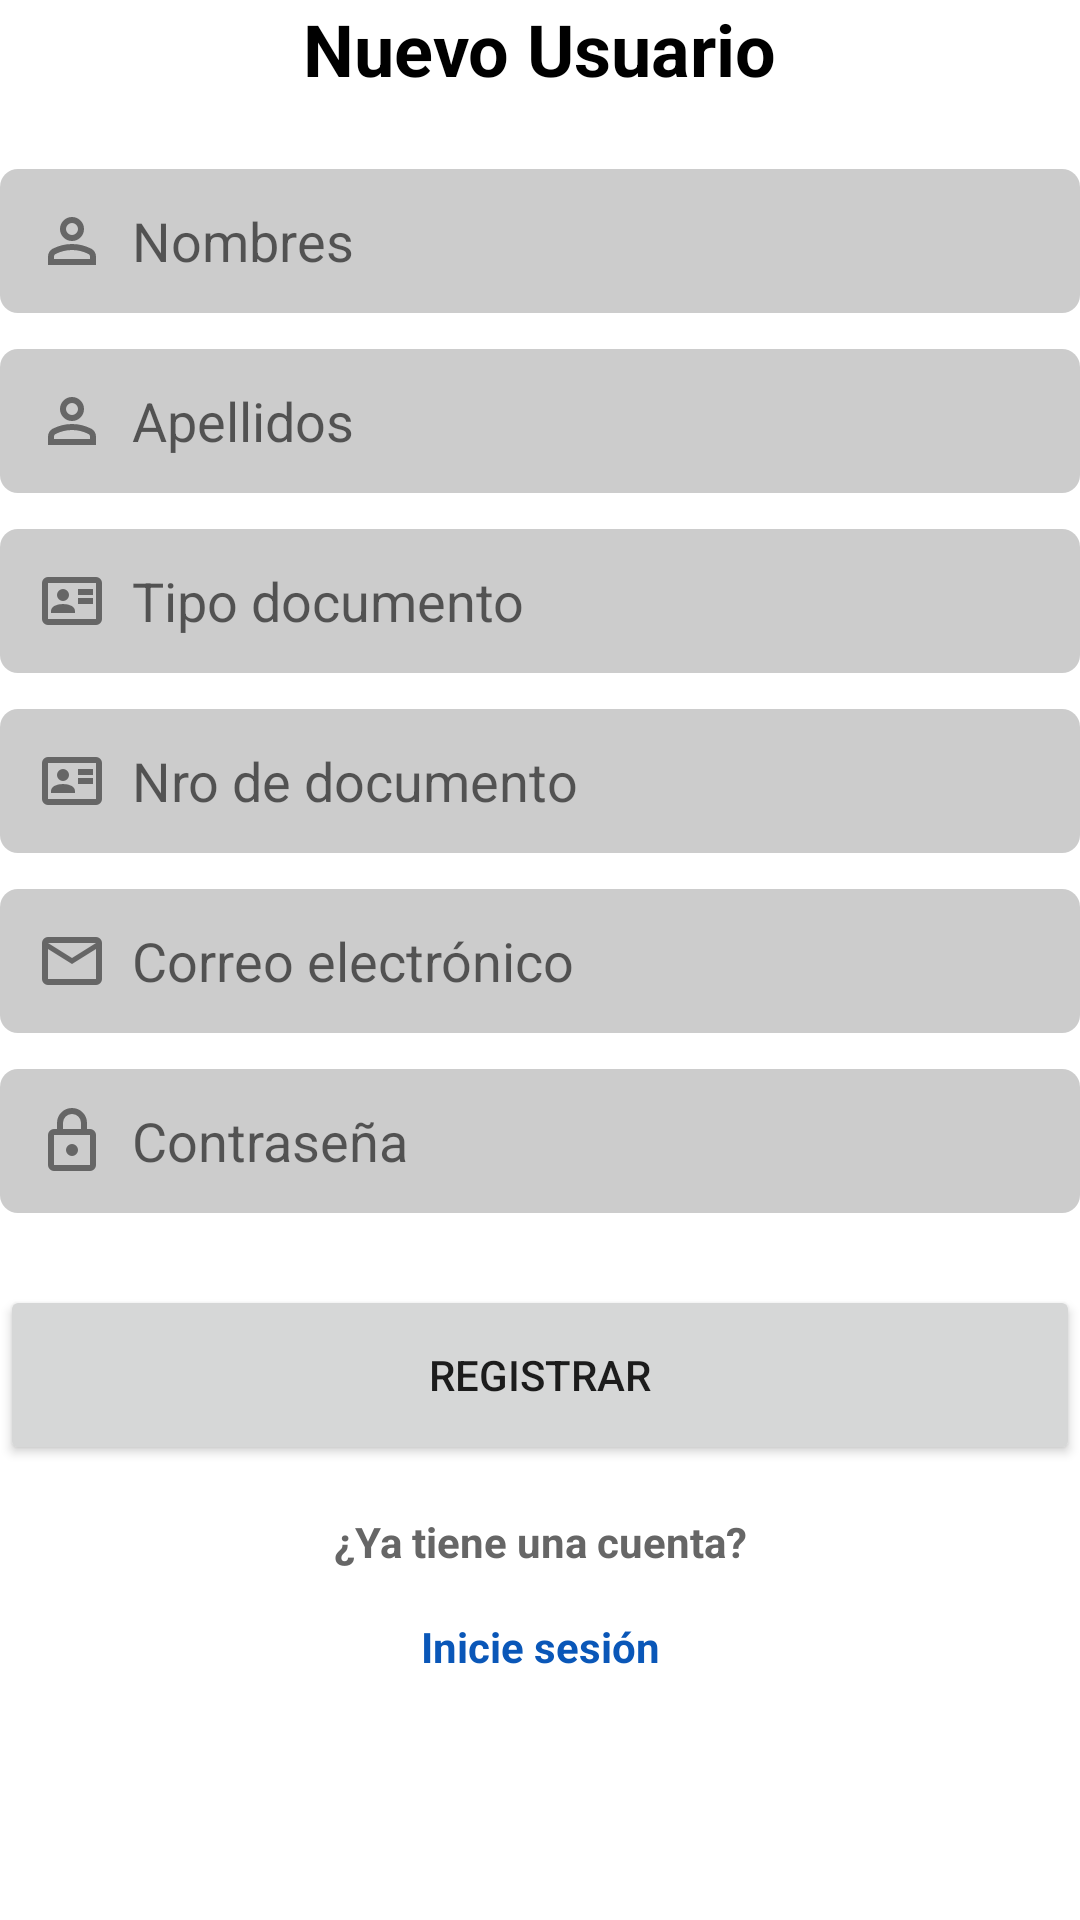

The Android layout XML behind this screen, and the referenced resources:
<!-- AndroidManifest.xml: application theme Theme.Estacionamiento -->
<!-- res/layout/activity_usuario_crear.xml -->
<?xml version="1.0" encoding="utf-8"?>
<androidx.constraintlayout.widget.ConstraintLayout xmlns:android="http://schemas.android.com/apk/res/android"
    xmlns:app="http://schemas.android.com/apk/res-auto"
    xmlns:tools="http://schemas.android.com/tools"
    android:id="@+id/main"
    android:layout_width="match_parent"
    android:layout_height="match_parent"
    android:orientation="vertical"
    android:layout_margin="24sp"
    tools:context=".UsuarioCrearActivity">

    
    <TextView
        android:id="@+id/tvTitleC"
        android:layout_width="wrap_content"
        android:layout_height="wrap_content"
        android:text="Nuevo Usuario"
        android:textSize="24sp"
        android:textStyle="bold"
        android:textColor="@android:color/black"
        app:layout_constraintTop_toTopOf="parent"
        app:layout_constraintStart_toStartOf="parent"
        app:layout_constraintEnd_toEndOf="parent"/>

    
    <EditText
        android:id="@+id/txtNombresC"
        android:layout_width="0dp"
        android:layout_height="48dp"
        android:hint="Nombres"
        android:background="@drawable/bg_edittext"
        android:inputType="textPersonName"
        android:drawableStart="@drawable/ic_usuario"
        android:drawablePadding="8dp"
        android:paddingHorizontal="12dp"
        app:layout_constraintTop_toBottomOf="@id/tvTitleC"
        app:layout_constraintStart_toStartOf="parent"
        app:layout_constraintEnd_toEndOf="parent"
        android:layout_marginTop="24dp"/>

    
    <EditText
        android:id="@+id/txtApellidosC"
        android:layout_width="0dp"
        android:layout_height="48dp"
        android:hint="Apellidos"
        android:inputType="textPersonName"
        android:background="@drawable/bg_edittext"
        android:drawableStart="@drawable/ic_usuario"
        android:drawablePadding="8dp"
        android:paddingHorizontal="12dp"
        app:layout_constraintTop_toBottomOf="@id/txtNombresC"
        app:layout_constraintStart_toStartOf="parent"
        app:layout_constraintEnd_toEndOf="parent"
        android:layout_marginTop="12dp"/>

    
    <EditText
        android:id="@+id/txtTipoDocC"
        android:layout_width="0dp"
        android:layout_height="48dp"
        android:hint="Tipo documento"
        android:inputType="text"
        android:background="@drawable/bg_edittext"
        android:drawableStart="@drawable/ic_dni"
        android:drawablePadding="8dp"
        android:paddingHorizontal="12dp"
        app:layout_constraintTop_toBottomOf="@id/txtApellidosC"
        app:layout_constraintStart_toStartOf="parent"
        app:layout_constraintEnd_toEndOf="parent"
        android:layout_marginTop="12dp"/>

    
    <EditText
        android:id="@+id/txtNroDocC"
        android:layout_width="0dp"
        android:layout_height="48dp"
        android:hint="Nro de documento"
        android:inputType="number"
        android:background="@drawable/bg_edittext"
        android:drawableStart="@drawable/ic_dni"
        android:drawablePadding="8dp"
        android:paddingHorizontal="12dp"
        app:layout_constraintTop_toBottomOf="@id/txtTipoDocC"
        app:layout_constraintStart_toStartOf="parent"
        app:layout_constraintEnd_toEndOf="parent"
        android:layout_marginTop="12dp"/>

    
    <EditText
        android:id="@+id/txtCorreoC"
        android:layout_width="0dp"
        android:layout_height="48dp"
        android:hint="Correo electrónico"
        android:inputType="textEmailAddress"
        android:background="@drawable/bg_edittext"
        android:drawableStart="@drawable/ic_mail"
        android:drawablePadding="8dp"
        android:paddingHorizontal="12dp"
        app:layout_constraintTop_toBottomOf="@id/txtNroDocC"
        app:layout_constraintStart_toStartOf="parent"
        app:layout_constraintEnd_toEndOf="parent"
        android:layout_marginTop="12dp"/>

    
    <EditText
        android:id="@+id/txtContrasenaC"
        android:layout_width="0dp"
        android:layout_height="48dp"
        android:hint="Contraseña"
        android:inputType="textPassword"
        android:background="@drawable/bg_edittext"
        android:drawableStart="@drawable/ic_lock"
        android:drawablePadding="8dp"
        android:paddingHorizontal="12dp"
        app:layout_constraintTop_toBottomOf="@id/txtCorreoC"
        app:layout_constraintStart_toStartOf="parent"
        app:layout_constraintEnd_toEndOf="parent"
        android:layout_marginTop="12dp"/>

    
    <Button
        android:id="@+id/btnRegistrarUsuario"
        android:layout_width="0dp"
        android:layout_height="60dp"
        android:text="Registrar"
        app:layout_constraintTop_toBottomOf="@id/txtContrasenaC"
        app:layout_constraintStart_toStartOf="parent"
        app:layout_constraintEnd_toEndOf="parent"
        android:layout_marginTop="24dp"/>

    
    <TextView
        android:id="@+id/tvTieneCuenta"
        android:layout_width="wrap_content"
        android:layout_height="wrap_content"
        android:text="¿Ya tiene una cuenta?"
        android:textColor="#666"
        android:textStyle="bold"
        android:textSize="14sp"
        app:layout_constraintTop_toBottomOf="@id/btnRegistrarUsuario"
        app:layout_constraintStart_toStartOf="parent"
        app:layout_constraintEnd_toEndOf="parent"
        android:layout_marginTop="16dp" />

    
    <TextView
        android:id="@+id/tvInicieSesion"
        android:layout_width="wrap_content"
        android:layout_height="wrap_content"
        android:text="Inicie sesión"
        android:textColor="#0A57B8"
        android:textStyle="bold"
        android:textSize="14sp"
        android:clickable="true"
        android:focusable="true"
        android:minHeight="48dp"
        app:layout_constraintTop_toBottomOf="@id/tvTieneCuenta"
        app:layout_constraintStart_toStartOf="parent"
        app:layout_constraintEnd_toEndOf="parent"
        android:layout_marginTop="16dp" />

</androidx.constraintlayout.widget.ConstraintLayout>
<!-- resources referenced by this layout -->
<resources>
  <!-- drawable bg_edittext (drawable) -->
  <?xml version="1.0" encoding="utf-8"?>
  <shape xmlns:android="http://schemas.android.com/apk/res/android"
      android:shape="rectangle">
      <solid android:color="#CCCCCC" />
      <corners android:radius="6dp"/>
  </shape>
  <!-- drawable ic_dni (drawable) -->
  <vector xmlns:android="http://schemas.android.com/apk/res/android"
      android:width="24dp"
      android:height="24dp"
      android:viewportWidth="960"
      android:viewportHeight="960">
    <path
        android:pathData="M560,520h200v-80L560,440v80ZM560,400h200v-80L560,320v80ZM200,640h320v-22q0,-45 -44,-71.5T360,520q-72,0 -116,26.5T200,618v22ZM360,480q33,0 56.5,-23.5T440,400q0,-33 -23.5,-56.5T360,320q-33,0 -56.5,23.5T280,400q0,33 23.5,56.5T360,480ZM160,800q-33,0 -56.5,-23.5T80,720v-480q0,-33 23.5,-56.5T160,160h640q33,0 56.5,23.5T880,240v480q0,33 -23.5,56.5T800,800L160,800ZM160,720h640v-480L160,240v480ZM160,720v-480,480Z"
        android:fillColor="#666"/>
  </vector>
  <!-- drawable ic_lock (drawable) -->
  <vector xmlns:android="http://schemas.android.com/apk/res/android"
      android:width="24dp"
      android:height="24dp"
      android:viewportWidth="960"
      android:viewportHeight="960">
    <path
        android:pathData="M240,880q-33,0 -56.5,-23.5T160,800v-400q0,-33 23.5,-56.5T240,320h40v-80q0,-83 58.5,-141.5T480,40q83,0 141.5,58.5T680,240v80h40q33,0 56.5,23.5T800,400v400q0,33 -23.5,56.5T720,880L240,880ZM240,800h480v-400L240,400v400ZM480,680q33,0 56.5,-23.5T560,600q0,-33 -23.5,-56.5T480,520q-33,0 -56.5,23.5T400,600q0,33 23.5,56.5T480,680ZM360,320h240v-80q0,-50 -35,-85t-85,-35q-50,0 -85,35t-35,85v80ZM240,800v-400,400Z"
        android:fillColor="#666"/>
  </vector>
  <!-- drawable ic_mail (drawable) -->
  <vector xmlns:android="http://schemas.android.com/apk/res/android"
      android:width="24dp"
      android:height="24dp"
      android:viewportWidth="960"
      android:viewportHeight="960">
    <path
        android:pathData="M160,800q-33,0 -56.5,-23.5T80,720v-480q0,-33 23.5,-56.5T160,160h640q33,0 56.5,23.5T880,240v480q0,33 -23.5,56.5T800,800L160,800ZM480,520L160,320v400h640v-400L480,520ZM480,440 L800,240L160,240l320,200ZM160,320v-80,480 -400Z"
        android:fillColor="#666"/>
  </vector>
  <!-- drawable ic_usuario (drawable) -->
  <vector xmlns:android="http://schemas.android.com/apk/res/android"
      android:width="24dp"
      android:height="24dp"
      android:viewportWidth="960"
      android:viewportHeight="960">
    <path
        android:pathData="M480,480q-66,0 -113,-47t-47,-113q0,-66 47,-113t113,-47q66,0 113,47t47,113q0,66 -47,113t-113,47ZM160,800v-112q0,-34 17.5,-62.5T224,582q62,-31 126,-46.5T480,520q66,0 130,15.5T736,582q29,15 46.5,43.5T800,688v112L160,800ZM240,720h480v-32q0,-11 -5.5,-20T700,654q-54,-27 -109,-40.5T480,600q-56,0 -111,13.5T260,654q-9,5 -14.5,14t-5.5,20v32ZM480,400q33,0 56.5,-23.5T560,320q0,-33 -23.5,-56.5T480,240q-33,0 -56.5,23.5T400,320q0,33 23.5,56.5T480,400ZM480,320ZM480,720Z"
        android:fillColor="#666"/>
  </vector>
  <style name="Theme.Estacionamiento" parent="Theme.MaterialComponents.DayNight.DarkActionBar">
          
          <item name="colorPrimary">#0A57B8</item>
          <item name="colorPrimaryVariant">@color/purple_700</item>
          <item name="colorOnPrimary">@color/white</item>
          
          <item name="colorSecondary">@color/teal_200</item>
          <item name="colorSecondaryVariant">@color/teal_700</item>
          <item name="colorOnSecondary">@color/black</item>
          
          <item name="android:statusBarColor">?attr/colorPrimaryVariant</item>
          
      </style>
  <!-- not gathered from this repository: default colours our renderer supplied (Android Studio template values) -->
  <color name="purple_700">#FF3700B3</color>
  <color name="teal_200">#FF03DAC5</color>
  <color name="teal_700">#FF018786</color>
  <color name="black">#FF000000</color>
  <color name="white">#FFFFFFFF</color>
</resources>
